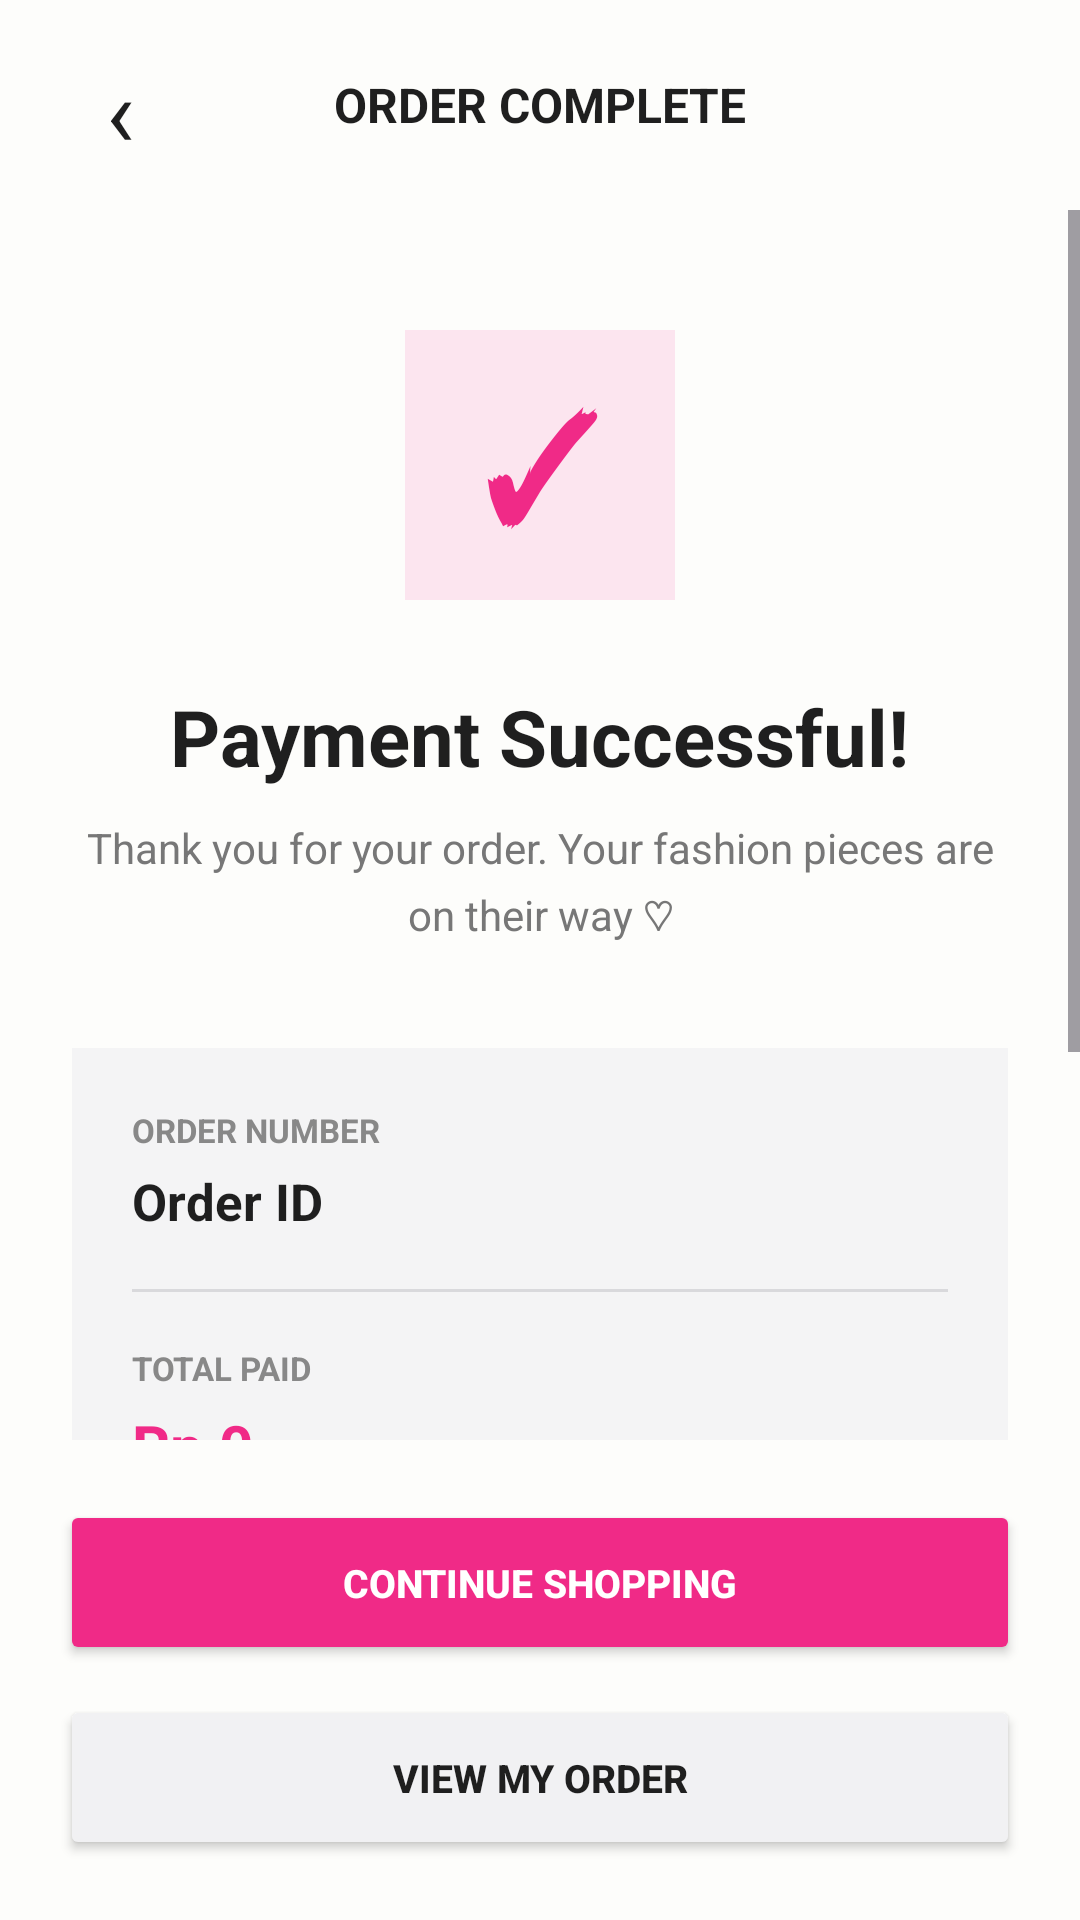

The Android layout XML behind this screen, and the referenced resources:
<!-- AndroidManifest.xml: application theme Theme.Orchidia -->
<!-- res/layout/activity_payment_success.xml -->
<?xml version="1.0" encoding="utf-8"?>
<LinearLayout
    xmlns:android="http://schemas.android.com/apk/res/android"
    android:layout_width="match_parent"
    android:layout_height="match_parent"
    android:orientation="vertical"
    android:background="#FDFDFB">

    <LinearLayout
        android:layout_width="match_parent"
        android:layout_height="70dp"
        android:orientation="horizontal"
        android:gravity="center_vertical"
        android:paddingStart="20dp"
        android:paddingEnd="20dp">

        <TextView
            android:id="@+id/btnBack"
            android:layout_width="40dp"
            android:layout_height="40dp"
            android:gravity="center"
            android:text="‹"
            android:textSize="32sp"
            android:textColor="#1F1F1F"
            android:clickable="true"
            android:focusable="true" />

        <TextView
            android:layout_width="0dp"
            android:layout_height="wrap_content"
            android:layout_weight="1"
            android:gravity="center"
            android:text="ORDER COMPLETE"
            android:textStyle="bold"
            android:textSize="16sp"
            android:textColor="#1F1F1F" />

        <View
            android:layout_width="40dp"
            android:layout_height="40dp" />
    </LinearLayout>

    <ScrollView
        android:layout_width="match_parent"
        android:layout_height="0dp"
        android:layout_weight="1"
        android:fillViewport="true">

        <LinearLayout
            android:layout_width="match_parent"
            android:layout_height="wrap_content"
            android:orientation="vertical"
            android:gravity="center_horizontal"
            android:paddingStart="24dp"
            android:paddingEnd="24dp"
            android:paddingTop="40dp"
            android:paddingBottom="30dp">

            <TextView
                android:layout_width="90dp"
                android:layout_height="90dp"
                android:gravity="center"
                android:background="#FCE5EF"
                android:text="✓"
                android:textSize="48sp"
                android:textStyle="bold"
                android:textColor="#F02A87" />

            <TextView
                android:layout_width="wrap_content"
                android:layout_height="wrap_content"
                android:layout_marginTop="28dp"
                android:text="Payment Successful!"
                android:textSize="26sp"
                android:textStyle="bold"
                android:textColor="#1F1F1F" />

            <TextView
                android:layout_width="match_parent"
                android:layout_height="wrap_content"
                android:layout_marginTop="10dp"
                android:gravity="center"
                android:text="Thank you for your order. Your fashion pieces are on their way ♡"
                android:textSize="14sp"
                android:textColor="#777777"
                android:lineSpacingExtra="4dp" />

            <LinearLayout
                android:layout_width="match_parent"
                android:layout_height="wrap_content"
                android:layout_marginTop="35dp"
                android:orientation="vertical"
                android:padding="20dp"
                android:background="#F4F4F5">

                <TextView
                    android:layout_width="wrap_content"
                    android:layout_height="wrap_content"
                    android:text="ORDER NUMBER"
                    android:textSize="11sp"
                    android:textStyle="bold"
                    android:textColor="#888888" />

                <TextView
                    android:id="@+id/tvSuccessOrderNumber"
                    android:layout_width="wrap_content"
                    android:layout_height="wrap_content"
                    android:layout_marginTop="5dp"
                    android:text="Order ID"
                    android:textSize="17sp"
                    android:textStyle="bold"
                    android:textColor="#1F1F1F" />

                <View
                    android:layout_width="match_parent"
                    android:layout_height="1dp"
                    android:layout_marginTop="18dp"
                    android:layout_marginBottom="18dp"
                    android:background="#D9D9DC" />

                <TextView
                    android:layout_width="wrap_content"
                    android:layout_height="wrap_content"
                    android:text="TOTAL PAID"
                    android:textSize="11sp"
                    android:textStyle="bold"
                    android:textColor="#888888" />

                <TextView
                    android:id="@+id/tvSuccessTotal"
                    android:layout_width="wrap_content"
                    android:layout_height="wrap_content"
                    android:layout_marginTop="5dp"
                    android:text="Rp 0"
                    android:textSize="20sp"
                    android:textStyle="bold"
                    android:textColor="#F02A87" />
            </LinearLayout>

            <LinearLayout
                android:layout_width="match_parent"
                android:layout_height="wrap_content"
                android:layout_marginTop="18dp"
                android:orientation="vertical"
                android:padding="20dp"
                android:background="#FFFFFF">

                <TextView
                    android:layout_width="wrap_content"
                    android:layout_height="wrap_content"
                    android:text="SHIPPING TO"
                    android:textSize="11sp"
                    android:textStyle="bold"
                    android:textColor="#888888" />

                <TextView
                    android:id="@+id/tvSuccessAddressName"
                    android:layout_width="match_parent"
                    android:layout_height="wrap_content"
                    android:layout_marginTop="8dp"
                    android:text="Recipient"
                    android:textSize="15sp"
                    android:textStyle="bold"
                    android:textColor="#1F1F1F" />

                <TextView
                    android:id="@+id/tvSuccessAddress"
                    android:layout_width="match_parent"
                    android:layout_height="wrap_content"
                    android:layout_marginTop="5dp"
                    android:text="Shipping address"
                    android:textSize="13sp"
                    android:textColor="#777777"
                    android:lineSpacingExtra="3dp" />
            </LinearLayout>
        </LinearLayout>
    </ScrollView>

    <LinearLayout
        android:layout_width="match_parent"
        android:layout_height="wrap_content"
        android:orientation="vertical"
        android:padding="20dp"
        android:background="#FDFDFB">

        <Button
            android:id="@+id/btnContinueShopping"
            android:layout_width="match_parent"
            android:layout_height="55dp"
            android:text="CONTINUE SHOPPING"
            android:textSize="13sp"
            android:textStyle="bold"
            android:textColor="#FFFFFF"
            android:backgroundTint="#F02A87" />

        <Button
            android:id="@+id/btnViewOrder"
            android:layout_width="match_parent"
            android:layout_height="55dp"
            android:layout_marginTop="10dp"
            android:text="VIEW MY ORDER"
            android:textSize="13sp"
            android:textStyle="bold"
            android:textColor="#1F1F1F"
            android:backgroundTint="#F1F1F3" />
    </LinearLayout>
</LinearLayout>
<!-- resources referenced by this layout -->
<resources>
  <style name="Theme.Orchidia" parent="Base.Theme.Orchidia" />
  <style name="Base.Theme.Orchidia" parent="Theme.Material3.DayNight.NoActionBar">
          
          
      </style>
</resources>
